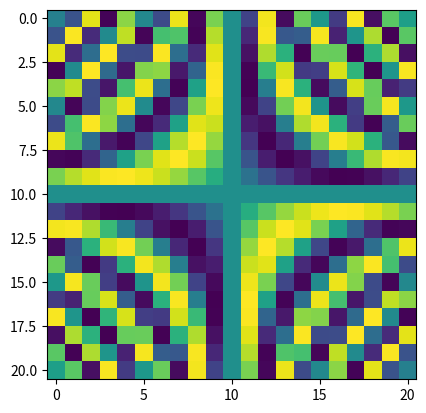

This chart was generated by the following Python code:
# %% Import
import matplotlib.pyplot as plt
import numpy as np
from mpl_toolkits.mplot3d import Axes3D

# %% read datafile
l_x = 10
l_y = 10
nx = 20 + 1
ny = 20 + 1

xx = np.linspace(-l_x / 2, l_x / 2, nx)
yy = np.linspace(-l_y / 2, l_y / 2, ny)
zz = np.zeros((len(xx), len(yy)))

for i in range(len(xx)):
    for j in range(len(yy)):
        zz[i, j] = np.sin(xx[i] * yy[j]) + 1

plt.figure(dpi=300)
plt.imshow(zz)
plt.show()

# %% vertices
n_vertices = nx * ny * 2
VV = np.zeros((n_vertices, 1 + 3))
VV_inv = np.zeros((2, nx, ny), dtype=int)
cnt = 0

for i, x in enumerate(xx):
    for j, y in enumerate(yy):
        VV[cnt, :] = cnt, x, y, 0
        VV[nx * ny + cnt, :] = nx * ny + cnt, x, y, zz[i, j]
        VV_inv[0, i, j] = cnt
        VV_inv[1, i, j] = nx * ny + cnt
        cnt += 1

# fig = plt.figure(dpi=300)
# ax = fig.add_subplot(111, projection='3d')
# ax.plot(VV[:, 1], VV[:, 2], VV[:, 3], 'o')
# plt.show()

# %% edges
n_edges = ((nx - 1) * ny + (ny - 1) * nx) * 2 + nx * 2 + ny * 2 - 4
EE = np.zeros((n_edges, 1 + 2))

fig = plt.figure(dpi=300)
ax = fig.add_subplot(111, projection='3d')  # sdf
cnt = 0

for i in range(nx-1):  # lower layer ^
    for j in range(ny):
        EE[cnt, :] = cnt, VV_inv[0, i, j], VV_inv[0, i+1, j]
        cnt += 1

for i in range(nx):  # lower layer >
    for j in range(ny-1):
        EE[cnt, :] = cnt, VV_inv[0, i, j], VV_inv[0, i, j+1]
        cnt += 1

for i in range(nx-1):  # upper layer ^
    for j in range(ny):
        EE[cnt, :] = cnt, VV_inv[1, i, j], VV_inv[1, i+1, j]
        cnt += 1

for i in range(nx):  # upper layer >
    for j in range(ny-1):
        EE[cnt, :] = cnt, VV_inv[1, i, j], VV_inv[1, i, j+1]
        cnt += 1

for i in range(nx):
    EE[cnt, :] = cnt, VV_inv[0, i, 0], VV_inv[1, i, 0]
    cnt += 1

for i in range(nx):
    EE[cnt, :] = cnt, VV_inv[0, i, ny-1], VV_inv[1, i, ny-1]
    cnt += 1

for j in range(1, ny-1):
    EE[cnt, :] = cnt, VV_inv[0, 0, j], VV_inv[1, 0, j]
    cnt += 1

for j in range(1, ny-1):
    EE[cnt, :] = cnt, VV_inv[0, nx-1, j], VV_inv[1, nx-1, j]
    cnt += 1

